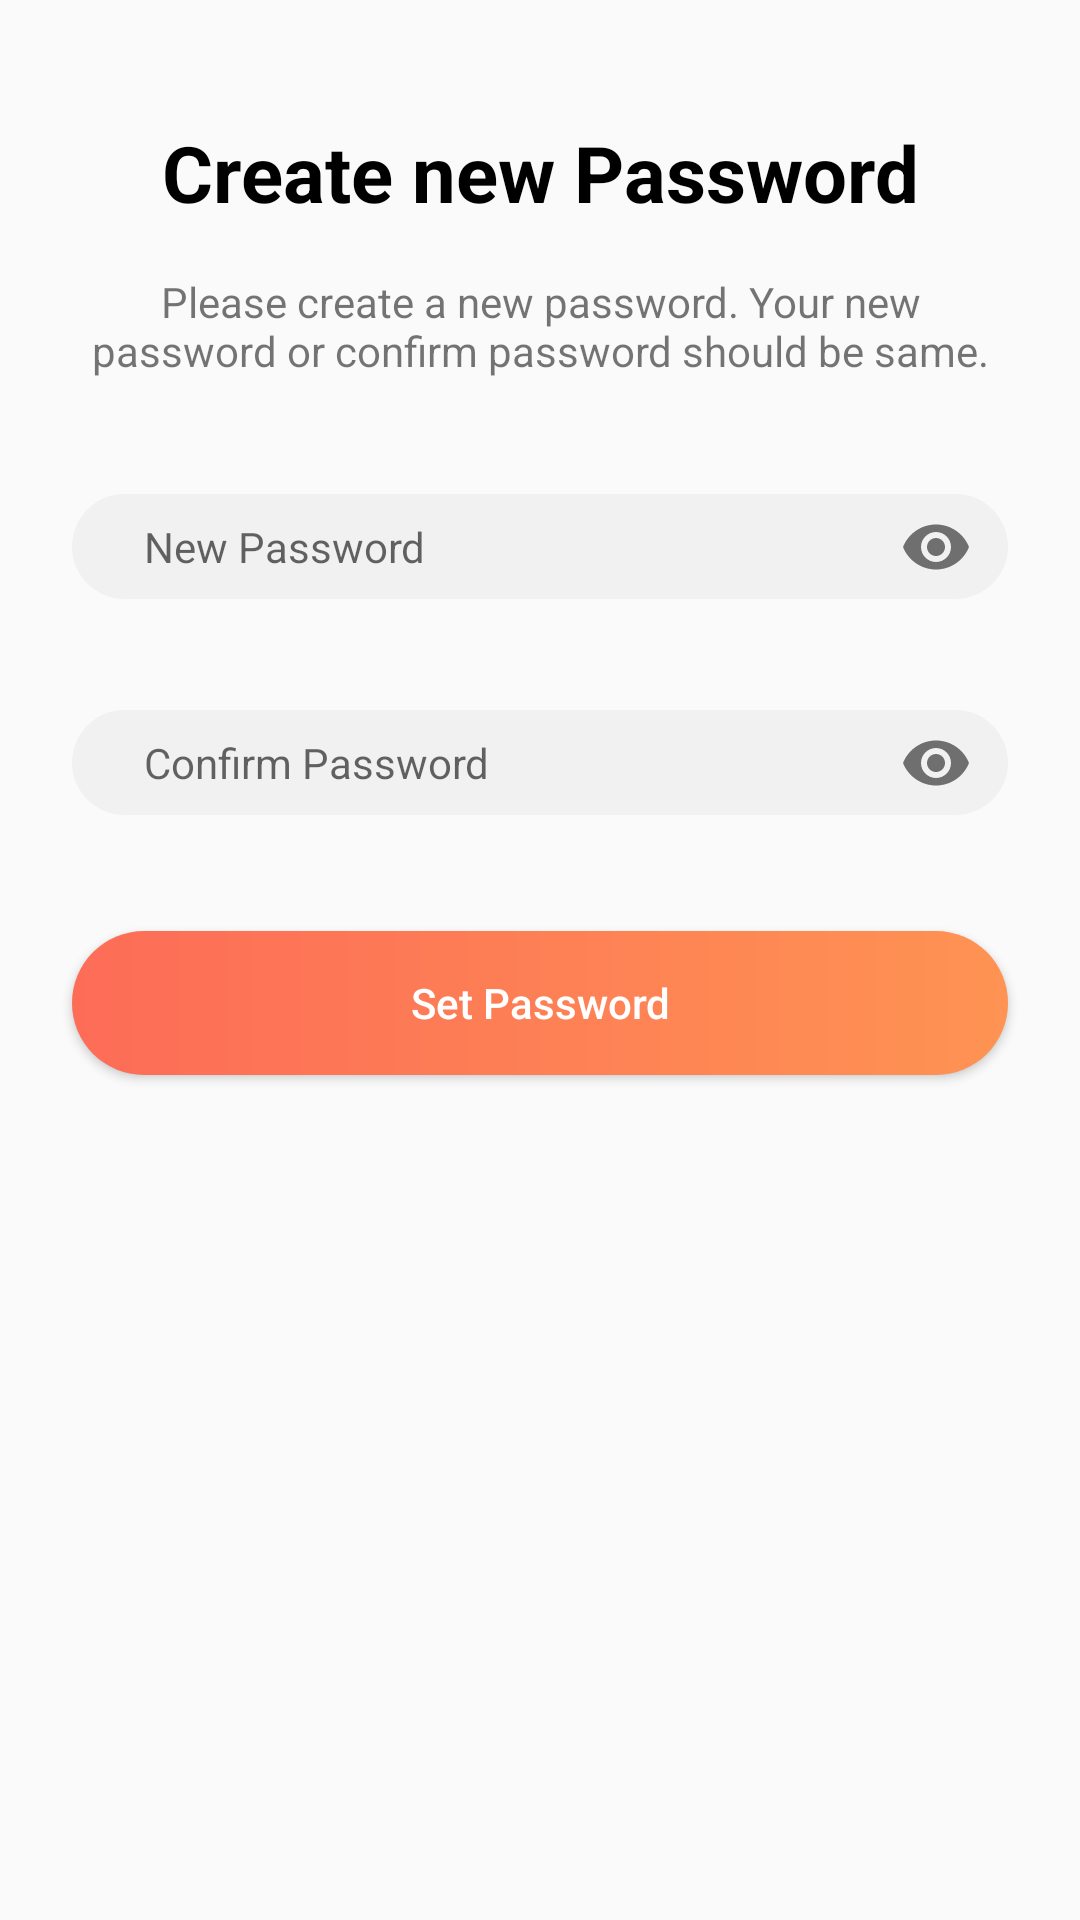

Write the Android layout XML for this screen, with the resource values it uses.
<!-- AndroidManifest.xml: application theme AppTheme -->
<!-- res/layout/activity_reset_password.xml -->
<?xml version="1.0" encoding="utf-8"?>
<androidx.constraintlayout.widget.ConstraintLayout xmlns:android="http://schemas.android.com/apk/res/android"
    xmlns:app="http://schemas.android.com/apk/res-auto"
    xmlns:tools="http://schemas.android.com/tools"
    android:layout_width="match_parent"
    android:layout_height="match_parent"
    tools:context=".activity.ResetPasswordActivity">

    <ImageView
        android:id="@+id/imageView7"
        android:layout_width="wrap_content"
        android:layout_height="wrap_content"
        android:layout_marginStart="24dp"
        android:layout_marginTop="24dp"
        android:layout_marginEnd="8dp"
        android:layout_marginBottom="8dp"
        android:onClick="resetPasswordBack"
        app:layout_constraintBottom_toBottomOf="parent"
        app:layout_constraintEnd_toEndOf="parent"
        app:layout_constraintHorizontal_bias="0.0"
        app:layout_constraintStart_toStartOf="parent"
        app:layout_constraintTop_toTopOf="parent"
        app:layout_constraintVertical_bias="0.0"
        app:srcCompat="@drawable/ic_arrow_back_black_24dp" />

    <TextView
        android:id="@+id/textView12"
        android:layout_width="wrap_content"
        android:layout_height="wrap_content"
        android:layout_marginTop="16dp"
        android:text="Create new Password"
        style="@style/headingTextStyle"
        app:layout_constraintBottom_toBottomOf="parent"
        app:layout_constraintEnd_toEndOf="parent"
        app:layout_constraintStart_toStartOf="parent"
        app:layout_constraintTop_toBottomOf="@+id/imageView7"
        app:layout_constraintVertical_bias="0.0" />

    <TextView
        android:id="@+id/textView13"
        android:layout_width="0dp"
        android:layout_height="wrap_content"
        android:layout_marginStart="24dp"
        android:layout_marginTop="16dp"
        android:layout_marginEnd="24dp"
        android:layout_marginBottom="8dp"
        android:gravity="center"
        android:text="@string/reset_password"
        app:layout_constraintBottom_toBottomOf="parent"
        app:layout_constraintEnd_toEndOf="parent"
        app:layout_constraintStart_toStartOf="parent"
        app:layout_constraintTop_toBottomOf="@+id/textView12"
        app:layout_constraintVertical_bias="0.0" />

    <com.google.android.material.textfield.TextInputLayout
        android:id="@+id/textInputLayout"
        android:layout_width="0dp"
        android:layout_height="wrap_content"
        android:layout_marginStart="24dp"
        android:layout_marginTop="32dp"
        android:layout_marginEnd="24dp"
        android:layout_marginBottom="8dp"
        app:hintEnabled="false"
        app:layout_constraintBottom_toBottomOf="parent"
        app:layout_constraintEnd_toEndOf="parent"
        app:layout_constraintStart_toStartOf="parent"
        app:layout_constraintTop_toBottomOf="@+id/textView13"
        app:layout_constraintVertical_bias="0.0"
        app:passwordToggleEnabled="true">

        <EditText
            android:id="@+id/edt_reset_new_password"
            android:layout_width="match_parent"
            android:layout_height="wrap_content"
            android:background="@drawable/edittext_capsule"
            android:hint="New Password"
            android:inputType="textPassword"
            android:paddingLeft="24dp"
            android:paddingTop="8dp"
            android:paddingRight="16dp"
            android:paddingBottom="8dp"
            android:textSize="14sp" />
    </com.google.android.material.textfield.TextInputLayout>

    <com.google.android.material.textfield.TextInputLayout
        android:id="@+id/textInputLayout2"
        android:layout_width="0dp"
        android:layout_height="wrap_content"
        android:layout_marginTop="24dp"
        android:layout_marginBottom="8dp"
        app:hintEnabled="false"
        app:layout_constraintBottom_toBottomOf="parent"
        app:layout_constraintEnd_toEndOf="@+id/textInputLayout"
        app:layout_constraintStart_toStartOf="@+id/textInputLayout"
        app:layout_constraintTop_toBottomOf="@+id/textInputLayout"
        app:layout_constraintVertical_bias="0.0"
        app:passwordToggleEnabled="true">

        <EditText
            android:id="@+id/edt_reset_con_password"
            android:layout_width="match_parent"
            android:layout_height="wrap_content"
            android:background="@drawable/edittext_capsule"
            android:hint="Confirm Password"
            android:inputType="textPassword"
            android:paddingLeft="24dp"
            android:paddingTop="8dp"
            android:paddingRight="16dp"
            android:paddingBottom="8dp"
            android:textSize="14sp" />

    </com.google.android.material.textfield.TextInputLayout>

    <Button
        android:id="@+id/button7"
        android:layout_width="0dp"
        android:layout_height="wrap_content"
        android:layout_marginTop="32dp"
        android:layout_marginBottom="8dp"
        style="@style/myButtonStyle"
        android:text="Set Password"
        android:onClick="resetPassword"
        app:layout_constraintBottom_toBottomOf="parent"
        app:layout_constraintEnd_toEndOf="@+id/textInputLayout2"
        app:layout_constraintStart_toStartOf="@+id/textInputLayout2"
        app:layout_constraintTop_toBottomOf="@+id/textInputLayout2"
        app:layout_constraintVertical_bias="0.0" />

</androidx.constraintlayout.widget.ConstraintLayout>
<!-- resources referenced by this layout -->
<resources>
  <!-- drawable edittext_capsule (drawable) -->
  <?xml version="1.0" encoding="utf-8"?>
  <shape xmlns:android="http://schemas.android.com/apk/res/android"
      android:shape="rectangle" android:padding="10dp">
      <solid android:color="#65E4E4E4"/>
      <corners
          android:bottomRightRadius="25dp"
          android:bottomLeftRadius="25dp"
          android:topLeftRadius="25dp"
          android:topRightRadius="25dp"/>
  </shape>
  <string name="reset_password">Please create a new password. Your new password or confirm password should be same.</string>
  <style name="headingTextStyle">
          <item name="android:textColor">@color/black</item>
          <item name="android:textSize">26sp</item>
          <item name="android:textStyle">bold</item>
          <item name="android:gravity">center</item>
      </style>
  <style name="myButtonStyle">
          <item name="android:textColor">@color/white</item>
          <item name="android:textAllCaps">false</item>
          <item name="android:background">@drawable/btn_background</item>
      </style>
  <style name="AppTheme" parent="Theme.AppCompat.Light.NoActionBar">
          
          <item name="colorPrimary">@color/colorPrimary</item>
          <item name="colorPrimaryDark">@color/colorPrimaryDark</item>
          <item name="colorAccent">@color/colorAccent</item>
          <item name="android:autofilledHighlight" tools:ignore="NewApi">@android:color/transparent</item>
          <item name="android:statusBarColor" tools:ignore="NewApi">@color/colorPrimaryDark</item>
          <item name="drawerArrowStyle">@style/DrawerArrowStyle</item>
      </style>
  <color name="black">#000000</color>
  <color name="white">#ffffff</color>
  <!-- drawable btn_background (drawable) -->
  <?xml version="1.0" encoding="utf-8"?>
  <shape xmlns:android="http://schemas.android.com/apk/res/android"
      android:shape="rectangle" android:padding="10dp">
      <solid android:color="#ffffff"/>
  
      <corners
          android:bottomRightRadius="25dp"
          android:bottomLeftRadius="25dp"
          android:topLeftRadius="25dp"
          android:topRightRadius="25dp"/>
  
      <gradient
          android:startColor="@color/secondry"
          android:endColor="@color/colorAccent"
          android:type="linear" />
  </shape>
  <color name="colorPrimary">#FF8761</color>
  <color name="colorPrimaryDark">#fd6c57</color>
  <color name="colorAccent">#fe9353</color>
  <style name="DrawerArrowStyle" parent="Widget.AppCompat.DrawerArrowToggle">
          <item name="spinBars">true</item>
          <item name="color">@android:color/white</item>
      </style>
  <color name="secondry">#fd6c57</color>
</resources>
